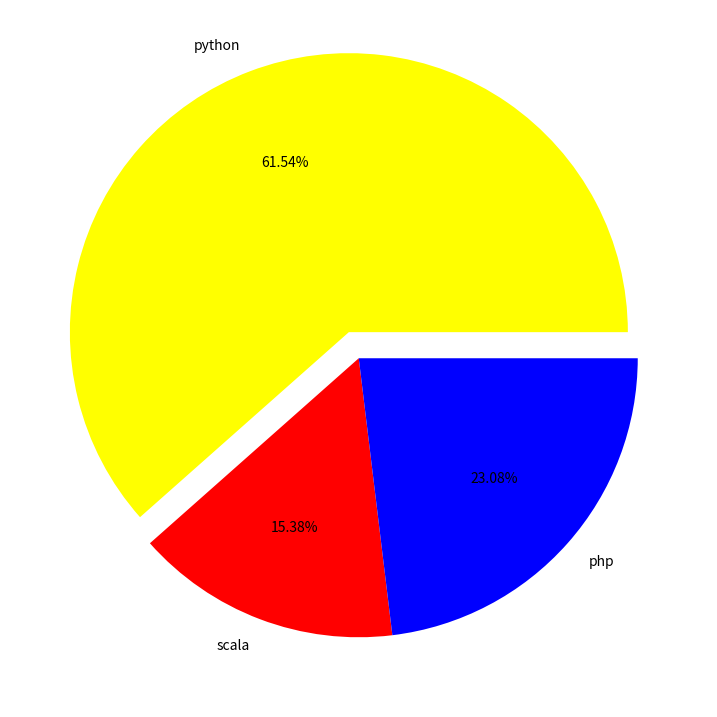

This figure's Python source:
import matplotlib.pyplot as plt

plt.figure(figsize=(9, 10))

plt.pie([40, 10, 15],
        labels=['python', 'scala', 'php'],
        colors=['yellow', 'red', 'blue'],
        explode=[0.1, 0.0, 0.0],
        autopct='%1.2f%%', pctdistance=0.65)

plt.show()
